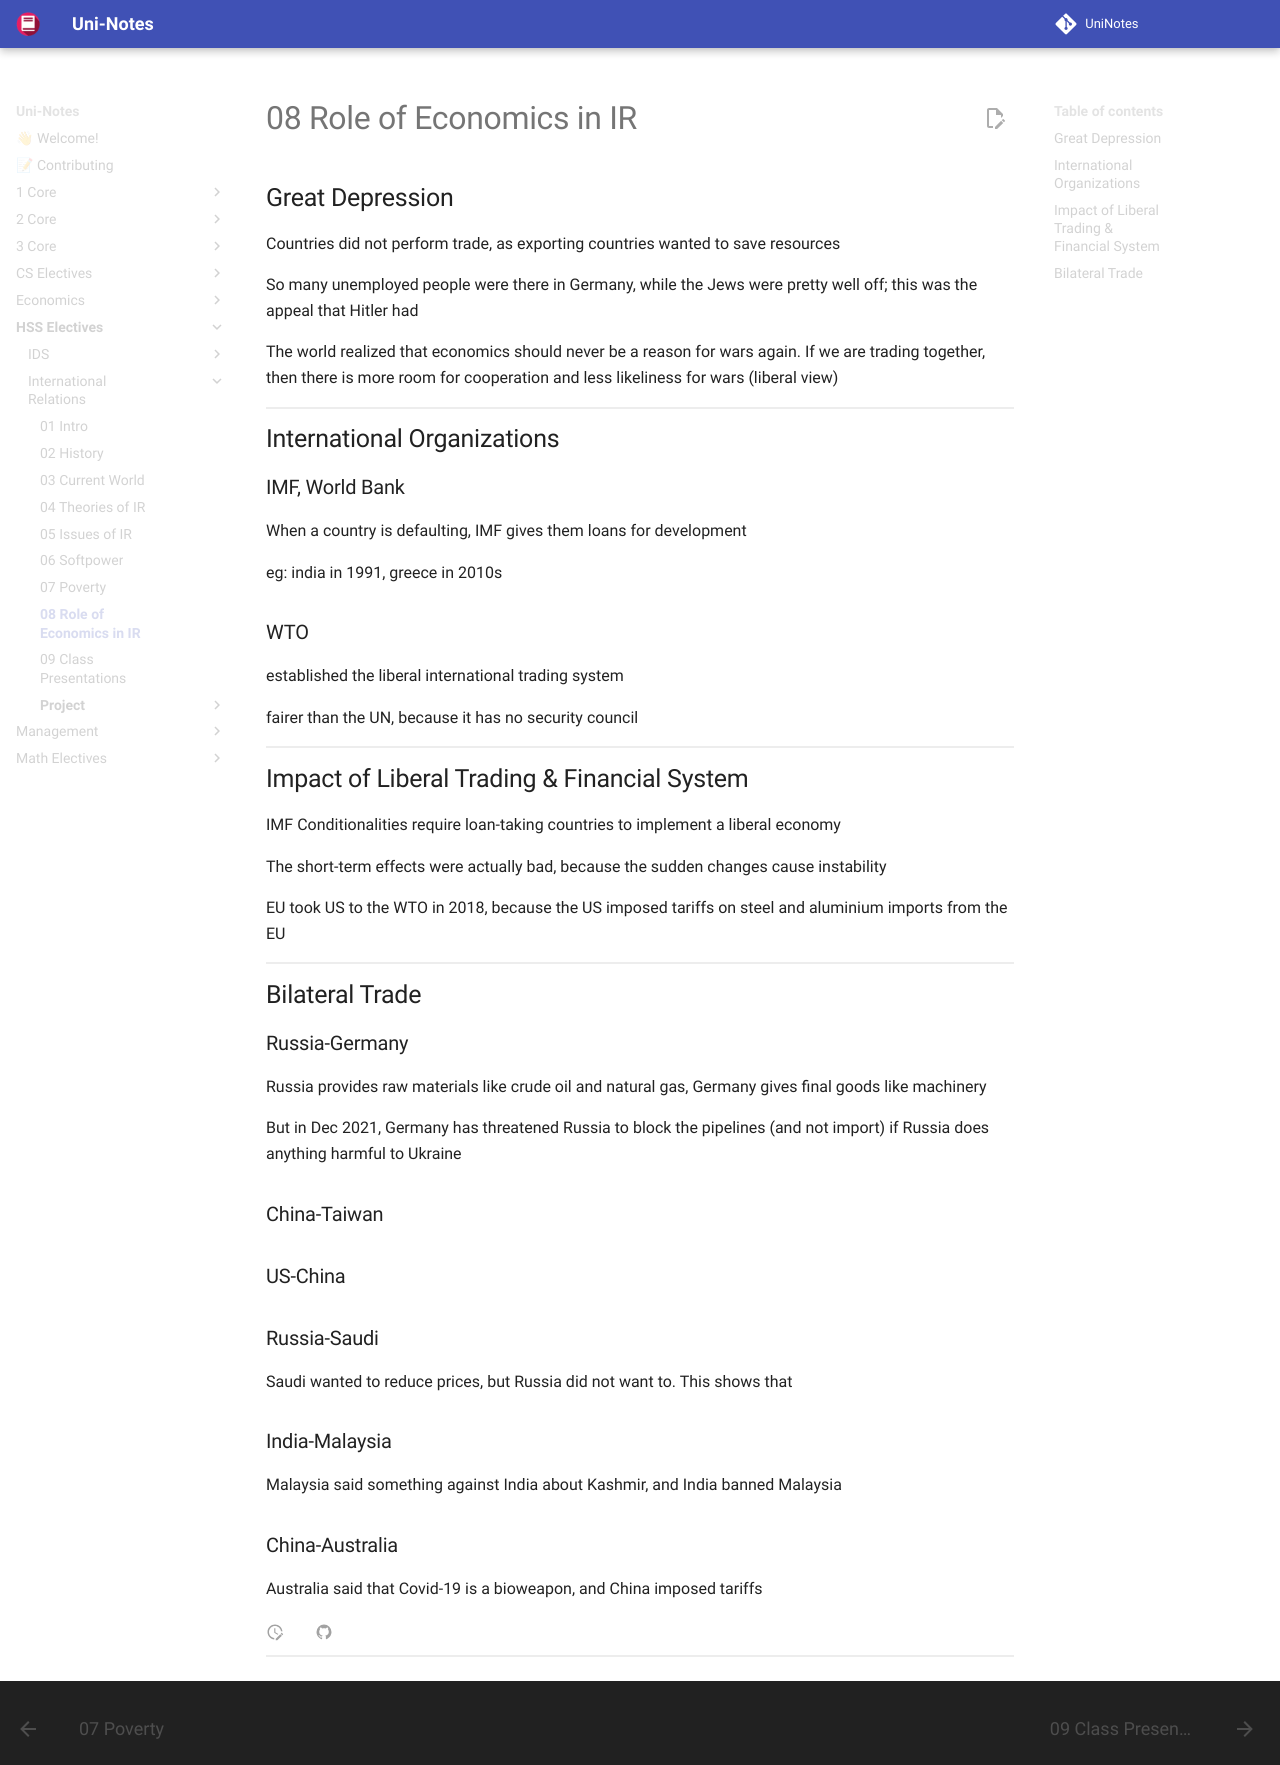

repository: uni-notes/uni-notes · page: HSS_Electives/International_Relations/08_Role_of_Economics_in_IR/index.html · generator: mkdocs

## Great Depression

Countries did not perform trade, as exporting countries wanted to save resources

So many unemployed people were there in Germany, while the Jews were pretty well off; this was the appeal that Hitler had

The world realized that economics should never be a reason for wars again. If we are trading together, then there is more room for cooperation and less likeliness for wars (liberal view)

## International Organizations

### IMF, World Bank

When a country is defaulting, IMF gives them loans for development

eg: india in 1991, greece in 2010s

### WTO

established the liberal international trading system

fairer than the UN, because it has no security council

## Impact of Liberal Trading & Financial System

IMF Conditionalities require loan-taking countries to implement a liberal economy

The short-term effects were actually bad, because the sudden changes cause instability

EU took US to the WTO in 2018, because the US imposed tariffs on steel and aluminium imports from the EU

## Bilateral Trade

### Russia-Germany

Russia provides raw materials like crude oil and natural gas, Germany gives final goods like machinery

But in Dec 2021, Germany has threatened Russia to block the pipelines (and not import) if Russia does anything harmful to Ukraine

### China-Taiwan

### US-China

### Russia-Saudi

Saudi wanted to reduce prices, but Russia did not want to. This shows that 

### India-Malaysia

Malaysia said something against India about Kashmir, and India banned Malaysia

### China-Australia

Australia said that Covid-19 is a bioweapon, and China imposed tariffs
